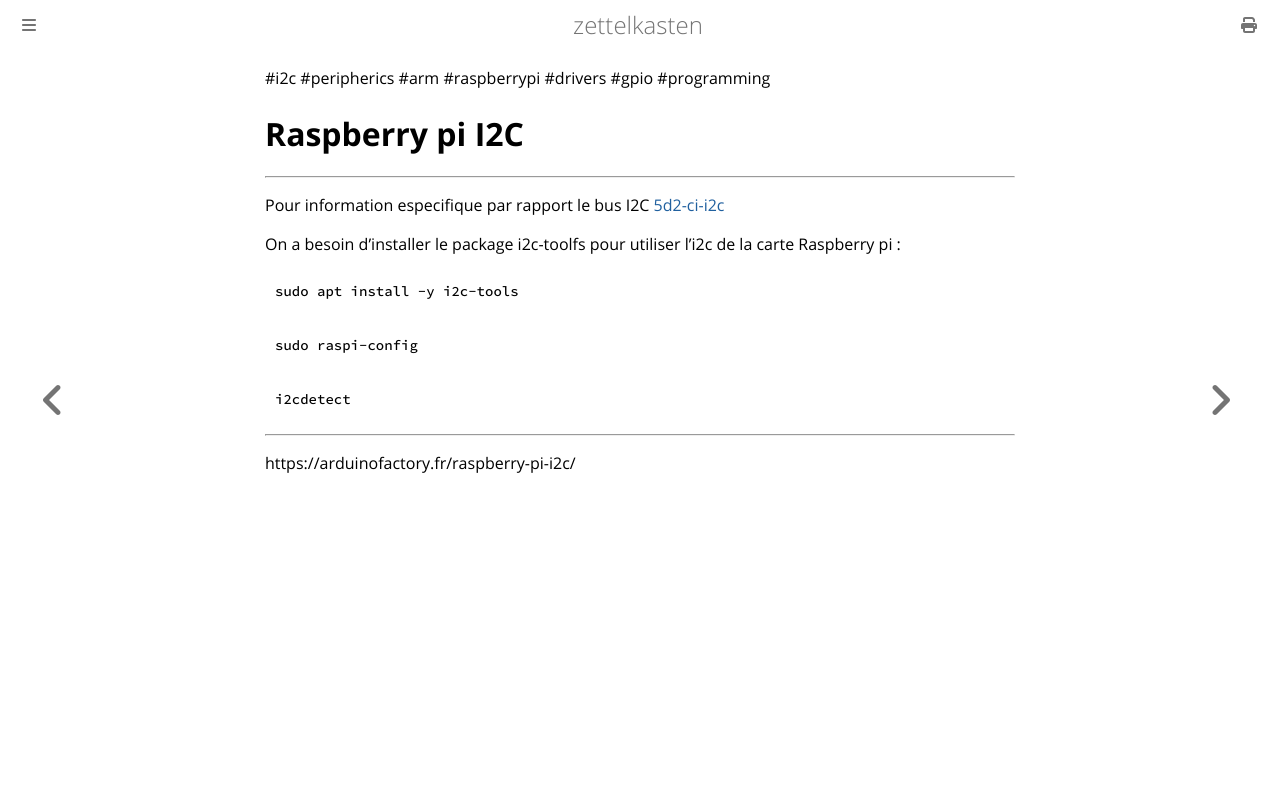

repository: aliasgwynplaine/z · page: 5b1a2a1a-pi-i2c.html · generator: mdbook

#i2c #peripherics #arm #raspberrypi #drivers #gpio #programming 
# Raspberry pi I2C
---
Pour information especifique par rapport le bus I2C [5d2-ci-i2c](5d2-ci-i2c.md)

On a besoin d’installer le package i2c-toolfs pour utiliser l’i2c de la carte Raspberry pi :

```bash
sudo apt install -y i2c-tools 
```

```bash
sudo raspi-config
```

```
i2cdetect
```

----

https://arduinofactory.fr/raspberry-pi-i2c/
